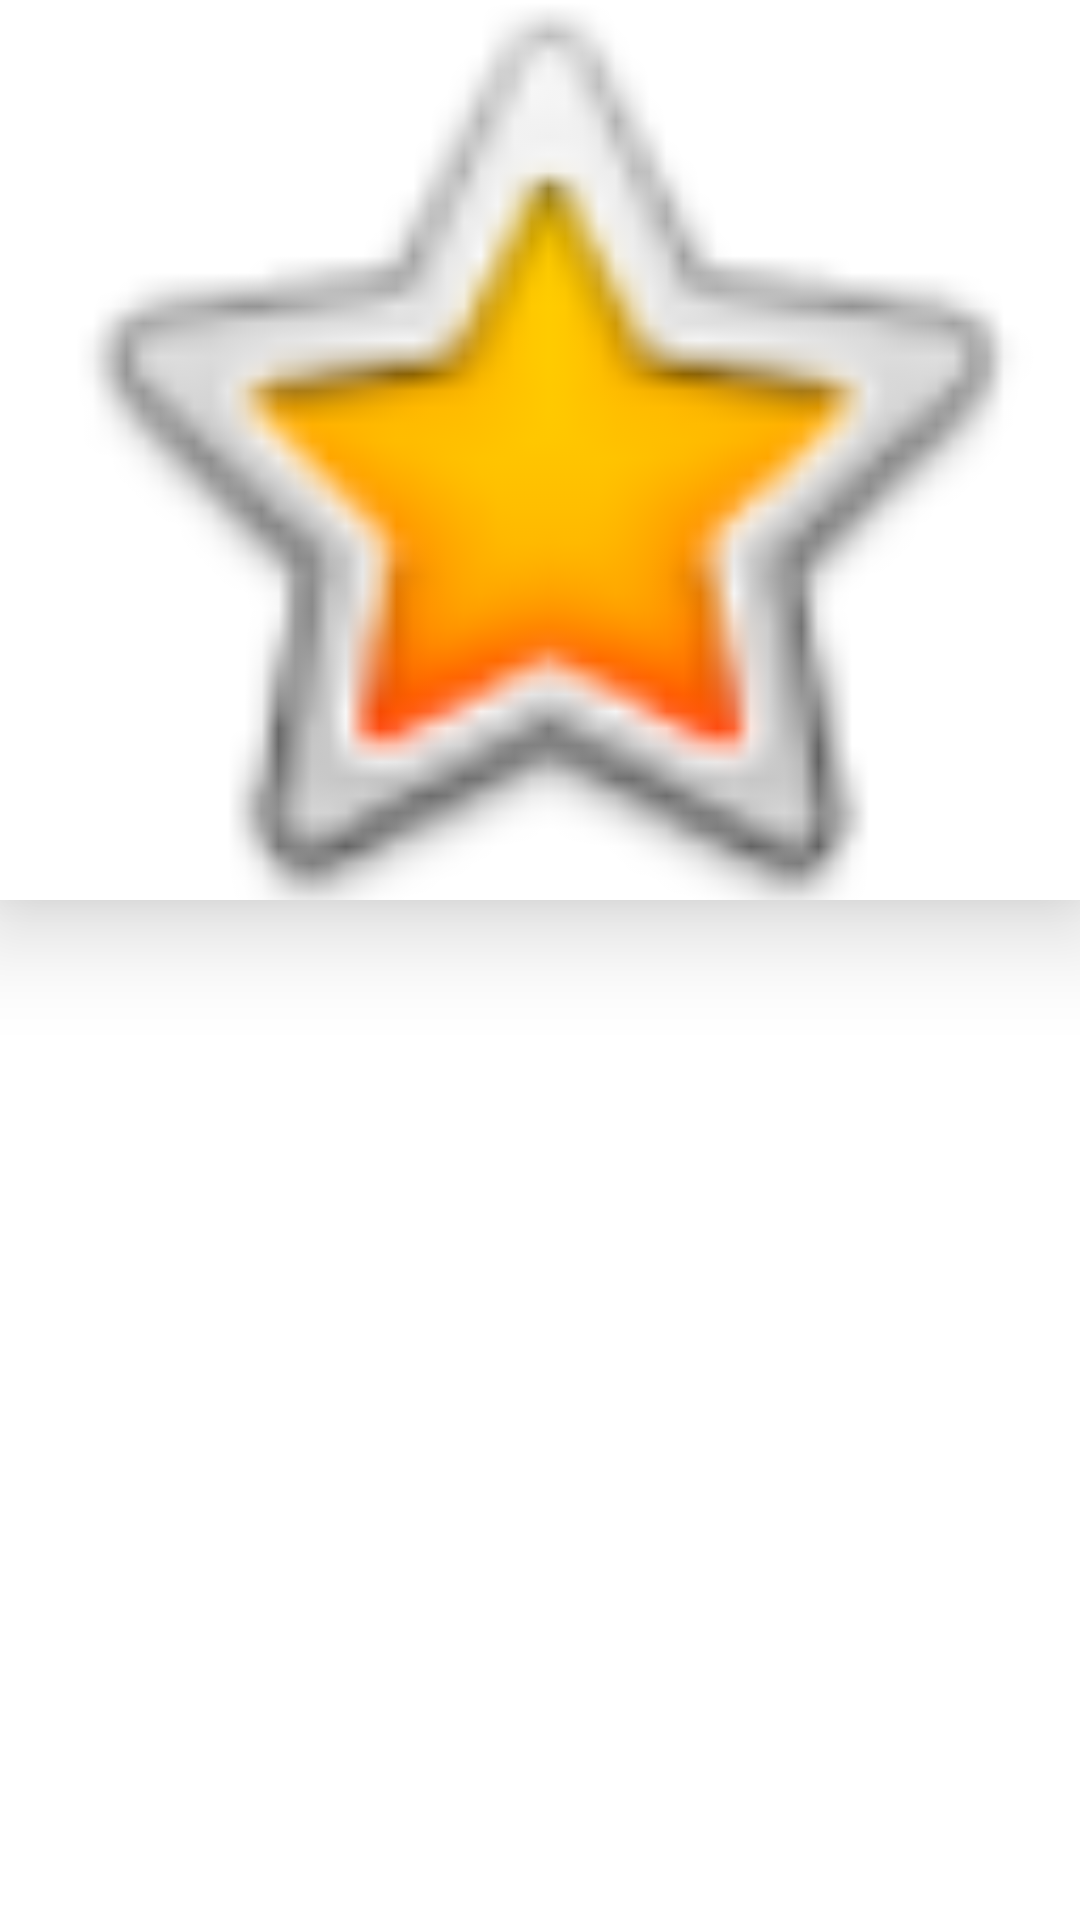

Produce the Android XML layout that renders to this screen, including the resource entries it uses.
<!-- AndroidManifest.xml: application theme Theme.VideoApp -->
<!-- res/layout/activity_movie_list.xml -->
<?xml version="1.0" encoding="utf-8"?>
<androidx.constraintlayout.widget.ConstraintLayout xmlns:android="http://schemas.android.com/apk/res/android"
    xmlns:app="http://schemas.android.com/apk/res-auto"
    xmlns:tools="http://schemas.android.com/tools"
    android:layout_width="match_parent"
    android:layout_height="match_parent"
    tools:context=".ui.MovieDetailActivity">

    <ScrollView
        android:layout_width="match_parent"
        android:layout_height="match_parent">

        <LinearLayout
            android:layout_width="match_parent"
            android:layout_height="wrap_content"
            android:orientation="vertical">

            <com.google.android.material.card.MaterialCardView
                android:layout_width="match_parent"
                android:layout_height="wrap_content"
                app:cardCornerRadius="0dp"
                app:cardElevation="20dp">

              <ImageView
                  android:id="@+id/detailImageView"
                  android:layout_width="match_parent"
                  android:layout_height="300dp"
                  android:adjustViewBounds="false"
                  android:contentDescription="@string/detail_image"
                  android:scaleType="centerCrop"
                  android:src="@android:drawable/btn_star_big_on" />

            </com.google.android.material.card.MaterialCardView>



            <TextView
                android:id="@+id/titleDetailTextView"
                android:layout_width="match_parent"
                android:layout_height="wrap_content"
                android:fontFamily="sans-serif-light"
                android:textAlignment="center"
                android:textSize="30sp"
                android:textStyle="bold"
                tools:text="Movie Title" />

            <LinearLayout
                android:layout_width="match_parent"
                android:layout_height="match_parent"
                android:orientation="horizontal">

                <TextView
                    android:id="@+id/releaseDateTextView"
                    android:layout_width="0dp"
                    android:layout_height="wrap_content"
                    android:layout_margin="8dp"
                    android:layout_weight="1"
                    android:textSize="18sp"
                    android:textStyle="bold"
                    tools:text="18-08-2009" />

                <TextView
                    android:id="@+id/ratingTextView"
                    android:layout_width="0dp"
                    android:layout_height="wrap_content"
                    android:layout_margin="8dp"
                    android:layout_weight="1"
                    android:textSize="18sp"
                    android:textStyle="bold"
                    tools:text="Rating 4.5" />
            </LinearLayout>

            <TextView
                android:id="@+id/summaryDetailTextView"
                android:layout_width="match_parent"
                android:layout_height="wrap_content"
                android:fontFamily="sans-serif-light"
                android:padding="8dp"
                android:textSize="18sp"
                android:textStyle="bold"
                tools:text="Summary of the movie" />
        </LinearLayout>
    </ScrollView>
</androidx.constraintlayout.widget.ConstraintLayout>
<!-- resources referenced by this layout -->
<resources>
  <string name="detail_image">Detail Image</string>
  <style name="Theme.VideoApp" parent="Theme.MaterialComponents.Light.DarkActionBar">
          
          <item name="colorPrimary">@color/brandPrimary</item>
          <item name="colorPrimaryDark">@color/brandPrimaryDark</item>
          <item name="colorAccent">@color/pinkSecondary</item>
  
          
          <item name="shapeAppearanceSmallComponent">@style/ShapeAppearance.VideoApp.SmallComponent</item>
  
          
          <item name="textInputStyle">@style/Widget.VideoApp.InputLayout</item>
          <item name="materialButtonStyle">@style/Widget.VideoApp.Button</item>
          <item name="materialCardViewStyle">@style/Widget.VideoApp.CardView</item>
  
      </style>
  <color name="brandPrimary">#0091ff</color>
  <color name="brandPrimaryDark">#0064cb</color>
  <color name="pinkSecondary">#d81b60</color>
  <style name="ShapeAppearance.VideoApp.SmallComponent" parent="ShapeAppearance.MaterialComponents.SmallComponent">
          <item name="cornerFamily">rounded</item>
          <item name="cornerSize">0%</item>
      </style>
  <style name="Widget.VideoApp.InputLayout" parent="Widget.MaterialComponents.TextInputLayout.OutlinedBox">
          <item name="hintTextColor">?attr/colorPrimary</item>
          <item name="boxStrokeColor">?attr/colorPrimaryDark</item>
      </style>
  <style name="Widget.VideoApp.Button" parent="Widget.MaterialComponents.Button.UnelevatedButton">
          <item name="android:textAllCaps">false</item>
          <item name="backgroundTint">?attr/colorAccent</item>
          <item name="shapeAppearanceOverlay">@style/ShapeAppearanceOverlay.VideoApp.Button</item>
      </style>
  <style name="Widget.VideoApp.CardView" parent="Widget.MaterialComponents.CardView">
          <item name="cardElevation">0dp</item>
          <item name="cardCornerRadius">0dp</item>
      </style>
  <style name="ShapeAppearanceOverlay.VideoApp.Button" parent="">
          <item name="cornerFamily">rounded</item>
          <item name="cornerSize">50%</item>
      </style>
</resources>
